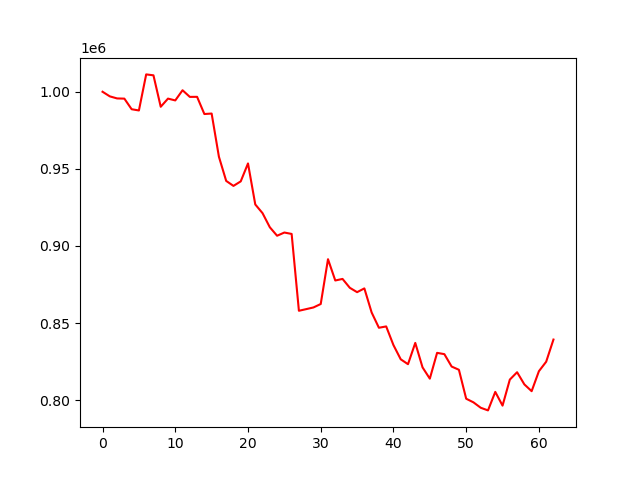

Values plotted in this chart, from the file beside it:
account_value, date, daily_return
1000000, 2022-07-28, 
997012, 2022-07-29, -0.002988
995675, 2022-08-01, -0.001341
995538, 2022-08-02, -0.0001372
988670, 2022-08-03, -0.006899
987866, 2022-08-04, -0.0008131
1011260, 2022-08-05, 0.02368
1010663, 2022-08-08, -0.0005905
990263, 2022-08-09, -0.02018
995558, 2022-08-10, 0.005347
994379, 2022-08-11, -0.001185
1000979, 2022-08-12, 0.006638
996674, 2022-08-15, -0.004301
996708, 2022-08-16, 3.4130771548790406e-05
985562, 2022-08-17, -0.01118
985864, 2022-08-18, 0.0003059
957866, 2022-08-19, -0.0284
942179, 2022-08-22, -0.01638
938939, 2022-08-23, -0.003439
941870, 2022-08-24, 0.003122
953503, 2022-08-25, 0.01235
926900, 2022-08-26, -0.0279
921250, 2022-08-29, -0.006096
912117, 2022-08-30, -0.009914
906606, 2022-08-31, -0.006041
908688, 2022-09-01, 0.002296
907779, 2022-09-02, -0.0009999
857941, 2022-09-06, -0.0549
859003, 2022-09-07, 0.001238
860094, 2022-09-08, 0.00127
862323, 2022-09-09, 0.002592
891389, 2022-09-12, 0.03371
877588, 2022-09-13, -0.01548
878593, 2022-09-14, 0.001145
872835, 2022-09-15, -0.006554
870011, 2022-09-16, -0.003235
872451, 2022-09-19, 0.002804
856838, 2022-09-20, -0.0179
846923, 2022-09-21, -0.01157
847783, 2022-09-22, 0.001015
835670, 2022-09-23, -0.01429
826469, 2022-09-26, -0.01101
823282, 2022-09-27, -0.003856
837095, 2022-09-28, 0.01678
821224, 2022-09-29, -0.01896
813908, 2022-09-30, -0.008909
830638, 2022-10-03, 0.02056
829808, 2022-10-04, -0.001
821759, 2022-10-05, -0.009699
819672, 2022-10-06, -0.00254
800896, 2022-10-07, -0.02291
798542, 2022-10-10, -0.002939
795035, 2022-10-11, -0.004392
793318, 2022-10-12, -0.002159
805325, 2022-10-13, 0.01513
796409, 2022-10-14, -0.01107
813287, 2022-10-17, 0.02119
818085, 2022-10-18, 0.005899
810187, 2022-10-19, -0.009655
805786, 2022-10-20, -0.005431
... 3 more rows
